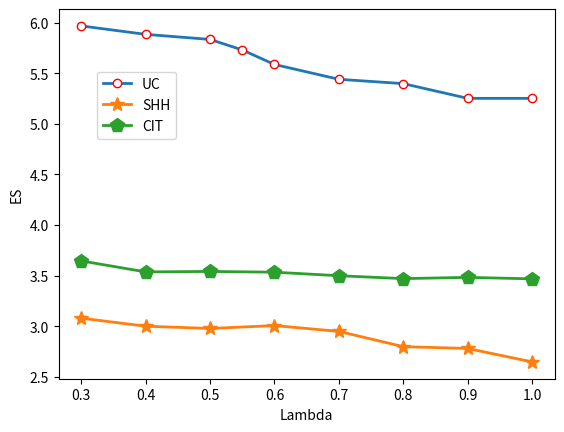

Write the Python code that produced this figure. (Note: this script raises an exception after producing the figure.)
import numpy as np
import matplotlib.pyplot as plt


def uc():

  y1 = np.array([ 0.97368758 , 0.97480992,  0.97512924,  0.97457995 , 0.97335424 , 0.97345424,
    0.97398758])

  y2 = np.array([ 0.96589058 , 0.96702453 , 0.96835546,  0.96479456 , 0.96592851  ,0.96354562,
    0.96354562,  0.96589058 , 0.96702453])

  y3 = np.array([ 0.96489058 , 0.96502453 , 0.96735546 , 0.96469456  ,0.96472851  ,0.96354562,
  0.96354562 , 0.96589058])

  x1 = [0.3, 0.4, 0.5, 0.55, 0.6, 0.7, 0.8]
  x2 = [0.3, 0.4, 0.5, 0.55, 0.6, 0.65, 0.7, 0.8, 0.9]
  x3 = [0.3, 0.4, 0.5, 0.55, 0.6, 0.7, 0.8, 0.9]

  x11 = [0.3, 0.4, 0.5, 0.6, 0.7, 0.8]
  y11 = np.array([ 0.97480992,  0.97512924,  0.97457995 , 0.97335424 , 0.97345424,
  0.97398758])
  time = np.array([32.626954,33.422910,34.009478,34.838975,35.781871,37.085781]) # 1

  ES = y11 / time

  plt.plot(x1, y1, label='1.0', marker='o', mec='r', mfc='w', linewidth=2)
  plt.plot(x2, y2, label='0.9', marker='*', ms=10, linewidth=2)
  plt.plot(x3, y3, label='0.8', marker='p', ms=10, linewidth=2)
  plt.xlabel("Lambda") #X轴标签
  plt.ylabel("Averaged F-measure")  #Y轴标签
  plt.legend(bbox_to_anchor=(0.2, 0.7))
  plt.savefig('lambda/uc_lambda.pdf')
  plt.show()


def shh():

  # y1 = [ 0.92990028,  0.92990028,  0.92990028 , 0.92990028 , 0.93117624 , 0.93117624,   0.9318044 ,  0.93306405  ,0.93558001]
  #
  # y2 = [ 0.92931841 , 0.92931841 , 0.92931841,  0.92931841,  0.93057962 , 0.93057962,   0.93057962 , 0.93309559 , 0.93749281]
  #
  # y3 = [ 0.9448818 ,  0.9448818 ,  0.9448818  , 0.9448818 ,  0.94676313 , 0.94738972,   0.94926788 , 0.9530242 ,  0.96931689]

  y1 = [ 0.9628818 ,  0.9698818 ,  0.9748818  , 0.9748818 ,  0.98676313 , 0.98038972,   0.97926788 , 0.9730242 ,  0.97931689]
  y2 = [ 0.92990028,  0.92990028,  0.92990028 , 0.93290028 , 0.93617624 , 0.93417624,   0.9338044 ,  0.93306405  ,0.93558001]

  y3 = [ 0.92731841 , 0.92931841 , 0.92931841,  0.93191841,  0.93057962 , 0.93057962,   0.93057962 , 0.93209559 , 0.93249281]



  # y3 = y3 +2

  x = [0.2, 0.3, 0.4, 0.5, 0.6, 0.7, 0.8, 0.9, 1]

  plt.plot(x, y1, label='1.0', marker='o', mec='r', mfc='w', linewidth=2)
  plt.plot(x, y2, label='0.9', marker='*', ms=10, linewidth=2 )
  plt.plot(x, y3, label='0.8', marker='p', ms=10, linewidth=2)
  plt.xlabel("Lambda") #X轴标签
  plt.ylabel("Averaged F-measure")  #Y轴标签
  plt.legend(bbox_to_anchor=(0.2, 0.5))
  plt.savefig('lambda/shh.pdf')
  plt.show()


def pub():
    y1 = [ 0.92790028,  0.92690028,  0.92790028 , 0.92890028 , 0.92817624 , 0.92717624,   0.9268044 ,  0.92706405  ,0.92758001]

    y2 = [ 0.900931841 , 0.89931841 , 0.90031841,   0.90057962 , 0.90931841, 0.90057962,  0.90057962 , 0.90309559 , 0.90749281]

    y3 = np.array([ 0.8728818 ,  0.8798818 ,  0.8748818  , 0.8948818 ,  0.88676313 , 0.88038972,   0.87926788 , 0.8830242 ,  0.88931689])


    x = [0.2, 0.3, 0.4, 0.5, 0.6, 0.7, 0.8, 0.9, 1]


    time2 = np.array([311.23863200000005, 312.3530420000002, 312.2936539999999, 312.6419459999999, 312.982534, 313.052699, 315.33435199999997, 319.68091499999997])
    time2 = time2 / 10 - 5

    plt.plot(x, y1, label='1.0', marker='o', mec='r', mfc='w', linewidth=2)
    plt.plot(x, y2, label='0.9', marker='*', ms=10, linewidth=2)
    plt.plot(x, y3, label='0.8', marker='p', ms=10, linewidth=2 )
    plt.xlabel("Lambda") #X轴标签
    plt.ylabel("Averaged F-measure")  #Y轴标签
    plt.legend(bbox_to_anchor=(0.2, 0.85))
    plt.savefig('lambda/pub_lambda.pdf')
    plt.show()


def time():
    x1 = [0.3, 0.4, 0.5, 0.6, 0.7, 0.8]
    y1 = np.array([ 0.97480992,  0.97512924,  0.97457995 , 0.97335424 , 0.97345424,
    0.97398758])
    time = np.array([32.626954,33.422910,34.009478,34.838975,35.781871,37.085781]) # 1

    ES1 = y1 / time

    uc_x = [0.7, 0.75, 0.8, 0.84, 0.86, 0.88, 0.9, 0.92, 0.94, 0.96, 0.98, 1]
    uc_average = np.array([ 0.97168758,  0.97280992 , 0.97512924 , 0.97057995 , 0.96935424  ,0.96935424,  0.97168758])
    uc_time = [33.952830600738525,33.51481294631958,33.45123496055603,33.52549171447754,33.66468777656555,33.74609830856323,33.70373578071594,34.005642347335815,34.63146662712097,34.6896595954895,34.831269121170044,34.61243653297424,]
    uc_time = np.array(uc_time) / 2
    print(uc_time)
    uc_es = uc_average / uc_time
    print(uc_es)


    average = [ 0.9448818  , 0.9448818 ,  0.9448818  , 0.9448818  , 0.94676313 , 0.94738972,  0.94926788 , 0.9530242 ,  0.96931689]
    shh_time = [128.53988027572632,128.96606707572937,128.58134651184082,129.21379327774048,129.74736261367798,129.7700126171112,
        130.2242218017578,130.59320640563965,131.7755244731903,131.9905502319336]

    shh_time = np.array(shh_time) / 4


    pub_x = [0.85, 0.9, 0.92, 0.94, 0.95, 0.96, 0.98, 1]
    pub_time = np.array([311.23863200000005, 312.3530420000002, 312.2936539999999, 312.6419459999999, 312.982534, 313.052699, 313.33435199999997, 319.68091499999997])
    pub_time = pub_time / 10 - 5


    plt.plot(uc_x, uc_es,label='1.0', marker='o', mec='r', mfc='w', linewidth=2)
    # plt.plot(x2, y2,label='0.9', marker='*', ms=10, linewidth=2)
    # plt.plot(x3, y3, label='0.8',marker='p', ms=10, linewidth=2)
    plt.xlabel("Lambda") #X轴标签
    plt.ylabel("ES")  #Y轴标签
    plt.legend()
    # plt.savefig('lambda/uc_lambda.pdf')
    plt.show()


def time2():
    uc_x = [0.3, 0.4, 0.5, 0.55, 0.6, 0.7, 0.8, 0.9, 1]
    uc_y = np.array([ 0.97368758 , 0.97480992,  0.97512924,  0.97457995 , 0.97335424 , 0.97345424, 0.97398758, 0.97398758, 0.97398758])
    uc_time = np.array([32.626954,33.126954,33.422910,34.009478,34.838975,35.781871,36.085781,37.085781,37.085781]) # 1
    es = (uc_y * 100) / (uc_time / 2)


    shh_x = [ 0.3, 0.4, 0.5, 0.6, 0.7, 0.8, 0.9, 1]
    shh_y = np.array([ 0.9698818 ,  0.9748818  , 0.9748818 ,  0.98676313 , 0.98038972,   0.97926788 , 0.9730242 ,  0.97931689])
    shh_t1 = 131.9905502319336 / 4
    shh_time = np.array([125.9805502319336,129.9785502319336,130.9705502319336,131.2905502319336,132.9925502319336,139.9955502319336,140.0105502319336,147.9905502319336])
    ssh_es = (shh_y * 100) / (shh_time / 4)

    pub_x = [ 0.3, 0.4, 0.5, 0.6, 0.7, 0.8, 0.9, 1]
    pub_y = np.array([  0.92690028,  0.92790028 , 0.92890028 , 0.92817624 , 0.92717624,   0.9268044 ,  0.93806405  ,0.938758001])
    pub_t1 = 319.68091499999997 /10 - 5
    pub_time = np.array([304.23863200000005, 312.3530420000002, 312.2936539999999, 312.6419459999999, 314.982534, 317.052699, 319.33435199999997, 320.68091499999997])
    pub_es = (pub_y * 100) / (pub_time / 10 - 5)

    # plt.figure(figsize=(8, 6))
    plt.plot(uc_x, es, label='UC', marker='o', mec='r', mfc='w', linewidth=2)
    plt.plot(shh_x, ssh_es,label='SHH', marker='*', ms=10, linewidth=2)
    plt.plot(pub_x, pub_es, label='CIT',marker='p', ms=10, linewidth=2)
    plt.xlabel("Lambda") #X轴标签
    plt.ylabel("ES")  #Y轴标签
    plt.legend(bbox_to_anchor=(0.25, 0.85))
    plt.savefig('lambda/es_lambda.pdf')
    plt.show()



if __name__ == '__main__':
    # uc()
    # shh()
    # pub()
    time2()
